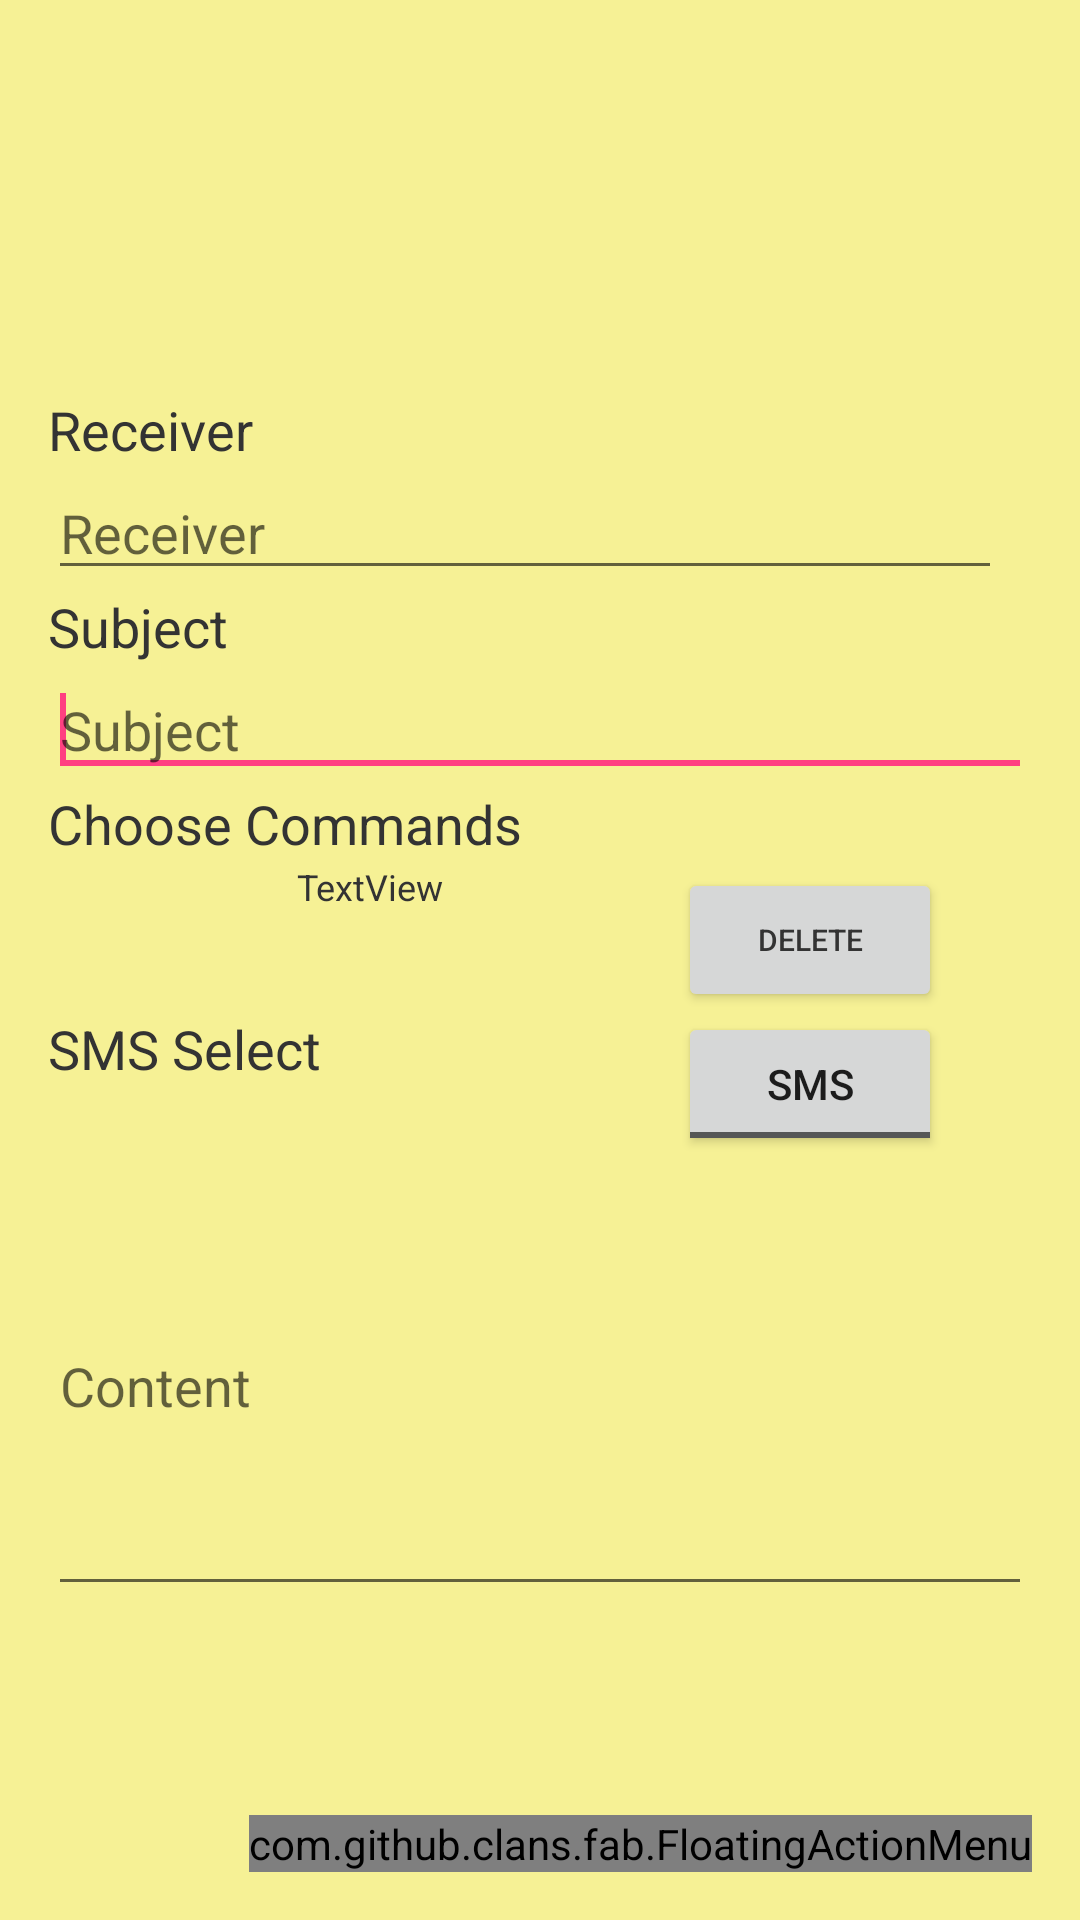

Produce the Android XML layout that renders to this screen, including the resource entries it uses.
<!-- AndroidManifest.xml: application theme AppTheme -->
<!-- res/layout/fragment_send.xml -->
<FrameLayout xmlns:android="http://schemas.android.com/apk/res/android"
    xmlns:app="http://schemas.android.com/apk/res-auto"
    android:layout_width="match_parent"
    android:layout_height="match_parent"
    xmlns:fab="http://schemas.android.com/tools"
    android:background="@drawable/background_v1">

    <FrameLayout
        android:layout_width="match_parent"
        android:layout_height="@dimen/status_bar_kitkat_height"
        android:background="?colorPrimary"/>

    
        
        
        
        
        
        
        
        

    <LinearLayout
        android:layout_width="match_parent"
        android:layout_height="535dp"
        android:orientation="vertical"
        android:paddingBottom="16dp"
        android:paddingLeft="16dp"
        android:paddingRight="16dp"
        android:paddingTop="16dp"
        android:layout_below="@+id/toolbar"
        android:layout_gravity="center_horizontal|bottom">

        <TextView
            android:id="@+id/textView1"
            android:layout_width="wrap_content"
            android:layout_height="wrap_content"
            android:layout_alignLeft="@+id/previewimg"
            android:layout_alignParentTop="true"
            android:layout_marginTop="10dp"
            android:text="Receiver"
            android:textAppearance="?android:attr/textAppearanceMedium"
            android:textColor="#333333" />

        <EditText
            android:id="@+id/receiver"
            android:layout_width="match_parent"
            android:layout_height="wrap_content"
            android:layout_alignLeft="@+id/textView1"
            android:layout_alignRight="@+id/delete"
            android:layout_below="@+id/textView1"
            android:ems="10"
            android:hint="Receiver"
            android:layout_marginRight="10dp"
            android:singleLine="true"
            android:textColor="#333333" />

        <TextView
            android:id="@+id/textView2"
            android:layout_width="wrap_content"
            android:layout_height="wrap_content"
            android:layout_alignLeft="@+id/receiver"
            android:layout_below="@+id/receiver"
            android:text="@string/Subject"
            android:textAppearance="?android:attr/textAppearanceMedium"
            android:textColor="#333333" />

        <EditText
            android:id="@+id/subject"
            android:layout_width="fill_parent"
            android:layout_height="wrap_content"
            android:layout_alignLeft="@+id/textView2"
            android:layout_alignRight="@+id/receiver"
            android:layout_below="@+id/textView2"
            android:ems="10"
            android:hint="Subject"
            android:singleLine="true"
            android:textColor="#333333" >

            <requestFocus />
        </EditText>

        <RelativeLayout
            android:layout_width="match_parent"
            android:layout_height="wrap_content">

            <TextView
                android:id="@+id/writename"
                android:layout_width="wrap_content"
                android:layout_height="20dp"
                android:text="TextView"
                android:textColor="#333333"
                android:textSize="12sp"
                android:layout_alignTop="@+id/previewimg"
                android:layout_toEndOf="@+id/previewimg"
                android:layout_marginStart="23dp" />

            <TextView
                android:layout_width="match_parent"
                android:layout_height="match_parent"
                android:text="Choose Commands"
                android:textAppearance="?android:attr/textAppearanceMedium"
                android:textColor="#333333"/>

            <ImageView
                android:id="@+id/previewimg"
                android:layout_width="50dp"
                android:layout_height="50dp"
                android:layout_marginLeft="10dp"
                android:layout_above="@+id/textView3"
                android:layout_alignParentStart="true" />

            <Button
                android:id="@+id/delete"
                android:layout_width="wrap_content"
                android:layout_height="wrap_content"
                android:text="delete"
                android:textColor="#333333"
                android:textSize="10sp"
                android:layout_above="@+id/textView3"
                android:layout_alignStart="@+id/Regsb" />

            <TextView
                android:id="@+id/textView3"
                android:layout_width="wrap_content"
                android:layout_height="wrap_content"
                android:text="SMS Select"
                android:textAppearance="?android:attr/textAppearanceMedium"
                android:textColor="#333333"
                android:layout_alignTop="@+id/Regsb"
                android:layout_alignParentStart="true" />

            <ToggleButton
                android:id="@+id/Regsb"
                android:layout_width="wrap_content"
                android:layout_height="wrap_content"
                android:layout_marginTop="75dp"
                android:layout_marginRight="10dp"
                android:textOff="SMS"
                android:textOn="SMS"
                android:layout_marginEnd="30dp"
                android:layout_alignParentTop="true"
                android:layout_alignParentEnd="true" />

            <EditText
                android:id="@+id/content"
                android:layout_width="match_parent"
                android:layout_height="150dp"
                android:hint="Content"
                android:textColor="#333333"
                android:layout_below="@+id/Regsb"
                android:layout_alignParentStart="true" />


            <com.github.clans.fab.FloatingActionMenu
                android:layout_width="wrap_content"
                android:layout_height="wrap_content"
                android:id="@+id/fab"
                android:layout_alignParentBottom="true"
                android:layout_alignParentEnd="true">

                <com.github.clans.fab.FloatingActionButton
                    android:layout_width="wrap_content"
                    android:layout_height="wrap_content"
                    android:src="@drawable/ic_add_black_24dp"
                    fab:fab_size="mini"
                    fab:fab_label="Menu item 1"
                    android:id="@+id/fab1"/>

                <com.github.clans.fab.FloatingActionButton
                    android:layout_width="wrap_content"
                    android:layout_height="wrap_content"
                    android:src="@drawable/ic_add_circle_outline_black_24dp"
                    fab:fab_size="mini"
                    fab:fab_label="Menu item 2"
                    android:id="@+id/fab2"/>

            </com.github.clans.fab.FloatingActionMenu>

        </RelativeLayout>

    </LinearLayout>

</FrameLayout>
<!-- resources referenced by this layout -->
<resources>
  <dimen name="status_bar_kitkat_height">0dp</dimen>
  <dimen name="status_bar_margin_top">0dp</dimen>
  <!-- drawable background_v1: png bitmap (drawable-xhdpi, 1851 bytes) -->
  <string name="Subject">Subject</string>
  <style name="ToolbarTheme" parent="AppTheme">
          <item name="android:textColorPrimary">@android:color/white</item>
          <item name="android:textColorSecondary">@android:color/white</item>
      </style>
  <style name="AppTheme" parent="Theme.AppCompat.Light.NoActionBar">
          
          <item name="colorPrimary">@color/md_teal_900</item>
          <item name="colorPrimaryDark">@color/md_teal_A400</item>
          <item name="colorAccent">@color/colorAccent</item>
      </style>
  <color name="md_teal_900">#004d40</color>
  <color name="md_teal_A400">#1de9b6</color>
  <color name="colorAccent">#FF4081</color>
</resources>
